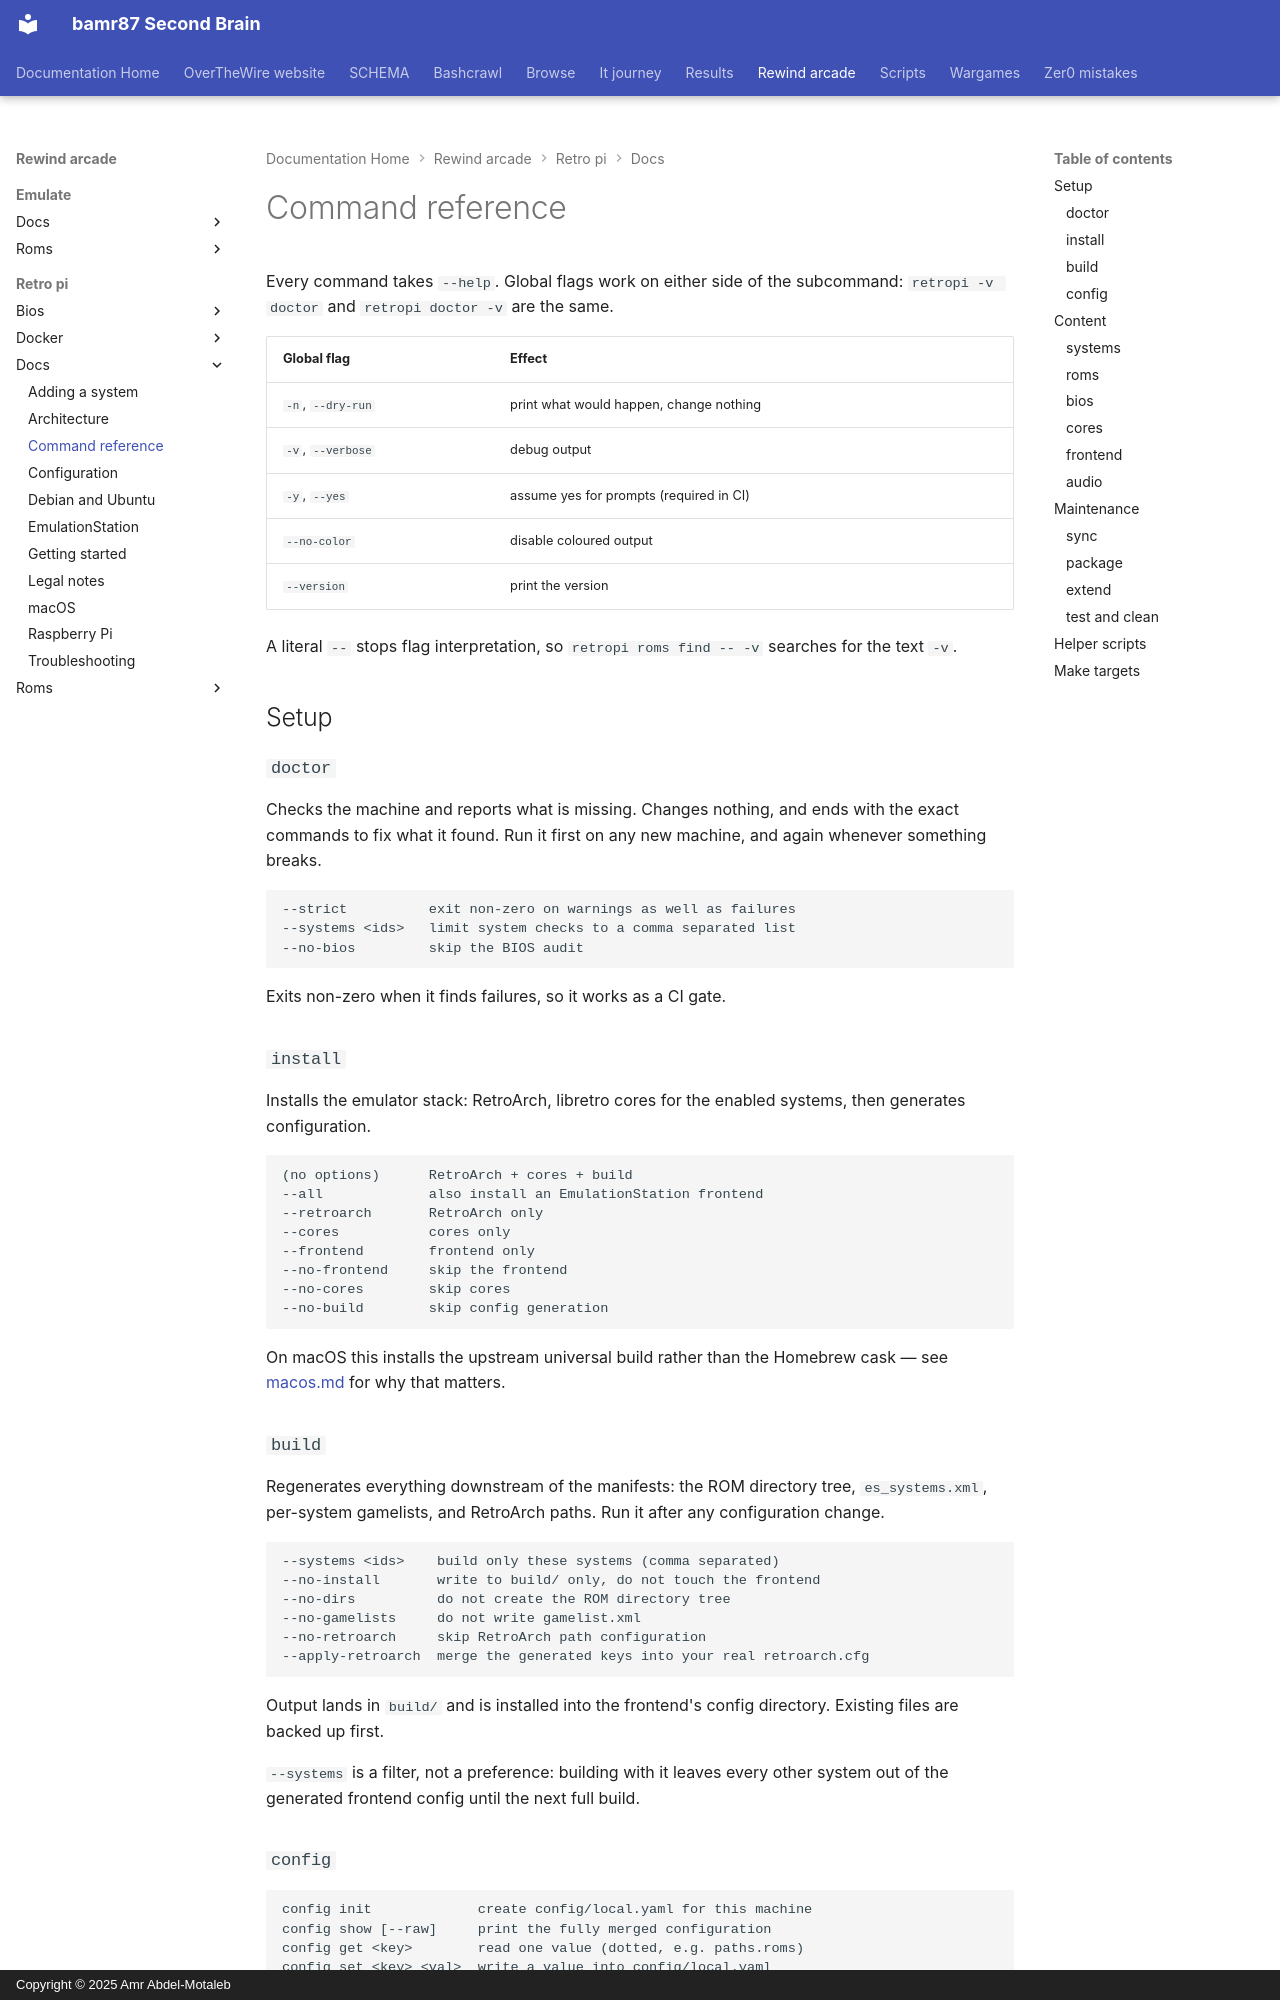

repository: bamr87/README · page: rewind-arcade/retro-pi/docs/commands/index.html · generator: mkdocs · copyright: Copyright © 2025 Amr Abdel-Motaleb

---
source_file: retro-pi/docs/commands.md
source_repo: bamr87/rewind-arcade
source_url: https://github.com/bamr87/rewind-arcade/blob/main/retro-pi/docs/commands.md
title: Command reference
---
# Command reference

Every command takes `--help`. Global flags work on either side of the subcommand: `retropi -v doctor` and `retropi doctor -v` are the same.

| Global flag | Effect |
|---|---|
| `-n`, `--dry-run` | print what would happen, change nothing |
| `-v`, `--verbose` | debug output |
| `-y`, `--yes` | assume yes for prompts (required in CI) |
| `--no-color` | disable coloured output |
| `--version` | print the version |

A literal `--` stops flag interpretation, so `retropi roms find -- -v` searches for the text `-v`.

## Setup

### `doctor`

Checks the machine and reports what is missing. Changes nothing, and ends with the exact commands to fix what it found. Run it first on any new machine, and again whenever something breaks.

```
--strict          exit non-zero on warnings as well as failures
--systems <ids>   limit system checks to a comma separated list
--no-bios         skip the BIOS audit
```

Exits non-zero when it finds failures, so it works as a CI gate.

### `install`

Installs the emulator stack: RetroArch, libretro cores for the enabled systems, then generates configuration.

```
(no options)      RetroArch + cores + build
--all             also install an EmulationStation frontend
--retroarch       RetroArch only
--cores           cores only
--frontend        frontend only
--no-frontend     skip the frontend
--no-cores        skip cores
--no-build        skip config generation
```

On macOS this installs the upstream universal build rather than the Homebrew cask — see [macos.md](macos.md) for why that matters.

### `build`

Regenerates everything downstream of the manifests: the ROM directory tree, `es_systems.xml`, per-system gamelists, and RetroArch paths. Run it after any configuration change.

```
--systems <ids>    build only these systems (comma separated)
--no-install       write to build/ only, do not touch the frontend
--no-dirs          do not create the ROM directory tree
--no-gamelists     do not write gamelist.xml
--no-retroarch     skip RetroArch path configuration
--apply-retroarch  merge the generated keys into your real retroarch.cfg
```

Output lands in `build/` and is installed into the frontend's config directory. Existing files are backed up first.

`--systems` is a filter, not a preference: building with it leaves every other system out of the generated frontend config until the next full build.

### `config`

```
config init             create config/local.yaml for this machine
config show [--raw]     print the fully merged configuration
config get <key>        read one value (dotted, e.g. paths.roms)
config set <key> <val>  write a value into config/local.yaml
config path             print the config file locations
config edit             open config/local.yaml in $EDITOR
config validate         parse every config file and manifest
```

Precedence runs defaults < `config/local.yaml` < `RETROPI_*` environment variables. See [configuration.md](configuration.md).

## Content
